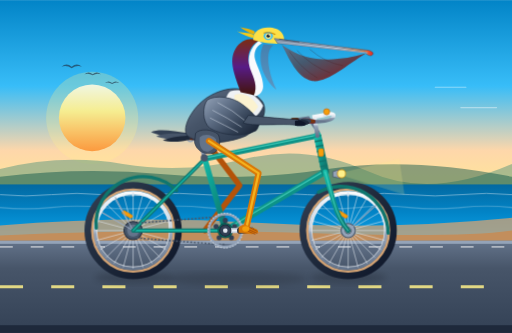
t = 0.00 s
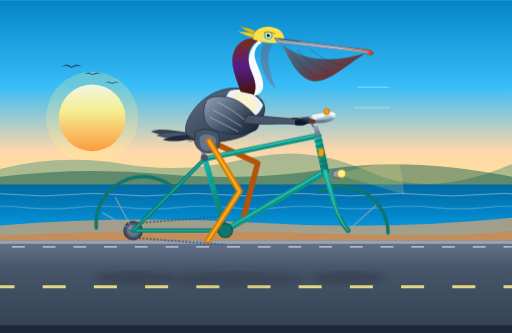
t = 0.67 s
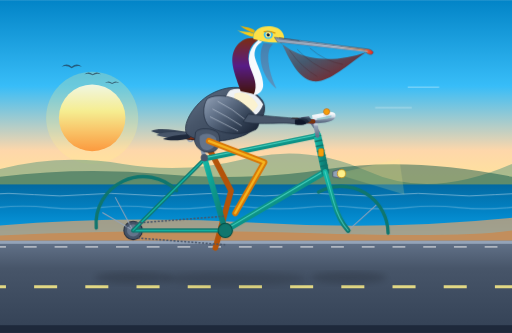
t = 1.33 s
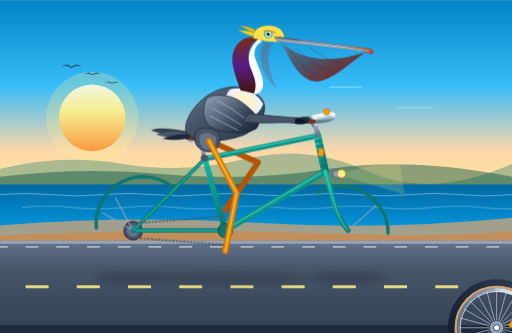
t = 2.00 s
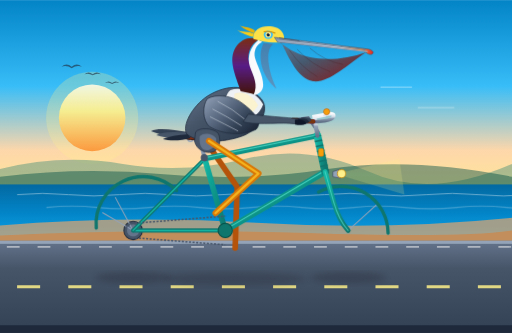
t = 2.67 s
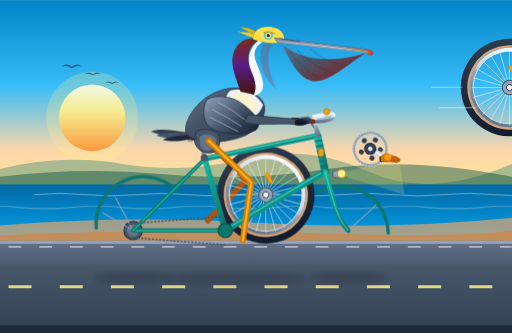
t = 3.33 s

The animated SVG that drew these frames (rendered in a browser with its animation timeline set to each time). Animation: 21 SMIL elements (animate=11,animateTransform=10); one cycle of 4.00 s, repeats indefinitely.

<svg xmlns="http://www.w3.org/2000/svg" viewBox="0 0 1000 650" width="100%" height="100%">
  <defs>
    <!-- Sky & Ocean Gradients -->
    <linearGradient id="skyGrad" x1="0%" y1="0%" x2="0%" y2="100%">
      <stop offset="0%" stop-color="#0284c7"/>
      <stop offset="40%" stop-color="#38bdf8"/>
      <stop offset="70%" stop-color="#fed7aa"/>
      <stop offset="100%" stop-color="#fef08a"/>
    </linearGradient>

    <linearGradient id="sunGrad" x1="0%" y1="0%" x2="0%" y2="100%">
      <stop offset="0%" stop-color="#ffffff"/>
      <stop offset="40%" stop-color="#fef08a"/>
      <stop offset="100%" stop-color="#f97316"/>
    </linearGradient>

    <linearGradient id="oceanGrad" x1="0%" y1="0%" x2="0%" y2="100%">
      <stop offset="0%" stop-color="#0369a1"/>
      <stop offset="50%" stop-color="#0284c7"/>
      <stop offset="100%" stop-color="#0ea5e9"/>
    </linearGradient>

    <linearGradient id="roadGrad" x1="0%" y1="0%" x2="0%" y2="100%">
      <stop offset="0%" stop-color="#64748b"/>
      <stop offset="30%" stop-color="#475569"/>
      <stop offset="100%" stop-color="#334155"/>
    </linearGradient>

    <!-- Bicycle Frame Teal Gradient -->
    <linearGradient id="frameGrad" x1="0%" y1="0%" x2="100%" y2="100%">
      <stop offset="0%" stop-color="#14b8a6"/>
      <stop offset="50%" stop-color="#0d9488"/>
      <stop offset="100%" stop-color="#0f766e"/>
    </linearGradient>

    <linearGradient id="chromeGrad" x1="0%" y1="0%" x2="0%" y2="100%">
      <stop offset="0%" stop-color="#f8fafc"/>
      <stop offset="45%" stop-color="#cbd5e1"/>
      <stop offset="55%" stop-color="#94a3b8"/>
      <stop offset="100%" stop-color="#64748b"/>
    </linearGradient>

    <!-- Leather Saddle Gradient -->
    <linearGradient id="leatherGrad" x1="0%" y1="0%" x2="100%" y2="50%">
      <stop offset="0%" stop-color="#9a3412"/>
      <stop offset="60%" stop-color="#7c2d12"/>
      <stop offset="100%" stop-color="#431407"/>
    </linearGradient>

    <!-- Pelican Plumage & Pouch Gradients -->
    <linearGradient id="pouchGrad" x1="0%" y1="0%" x2="100%" y2="100%">
      <stop offset="0%" stop-color="#64748b"/>
      <stop offset="40%" stop-color="#475569"/>
      <stop offset="85%" stop-color="#7f1d1d"/>
      <stop offset="100%" stop-color="#991b1b"/>
    </linearGradient>

    <linearGradient id="beakGrad" x1="0%" y1="0%" x2="100%" y2="0%">
      <stop offset="0%" stop-color="#94a3b8"/>
      <stop offset="65%" stop-color="#cbd5e1"/>
      <stop offset="88%" stop-color="#fb923c"/>
      <stop offset="100%" stop-color="#dc2626"/>
    </linearGradient>

    <linearGradient id="neckChestnut" x1="0%" y1="0%" x2="0%" y2="100%">
      <stop offset="0%" stop-color="#7c2d12"/>
      <stop offset="50%" stop-color="#581c87"/>
      <stop offset="100%" stop-color="#431407"/>
    </linearGradient>

    <linearGradient id="pelicanBodyGrad" x1="0%" y1="0%" x2="100%" y2="100%">
      <stop offset="0%" stop-color="#64748b"/>
      <stop offset="40%" stop-color="#475569"/>
      <stop offset="80%" stop-color="#334155"/>
      <stop offset="100%" stop-color="#1e293b"/>
    </linearGradient>

    <linearGradient id="wingGrad" x1="0%" y1="0%" x2="100%" y2="80%">
      <stop offset="0%" stop-color="#94a3b8"/>
      <stop offset="35%" stop-color="#64748b"/>
      <stop offset="75%" stop-color="#334155"/>
      <stop offset="100%" stop-color="#1e293b"/>
    </linearGradient>

    <linearGradient id="tireGrad" x1="0%" y1="0%" x2="100%" y2="100%">
      <stop offset="0%" stop-color="#334155"/>
      <stop offset="50%" stop-color="#1e293b"/>
      <stop offset="100%" stop-color="#0f172a"/>
    </linearGradient>

    <!-- Drop Shadow Filter for Ground and Depth -->
    <filter id="shadowFilter" x="-10%" y="-10%" width="120%" height="130%">
      <feGaussianBlur stdDeviation="6" result="blur"/>
      <feColorMatrix type="matrix" values="0 0 0 0 0   0 0 0 0 0   0 0 0 0 0  0 0 0 0.35 0"/>
    </filter>
  </defs>

  <style><![CDATA[
    .wheel-rotate-rear {
      transform-origin: 260px 450px;
    }
    .wheel-rotate-front {
      transform-origin: 680px 450px;
    }
    .crank-rotate {
      transform-origin: 440px 450px;
    }
    .pedal-counter {
      transform-origin: 480px 450px;
    }
    .pedal-counter-left {
      transform-origin: 400px 450px;
    }
  ]]></style>

  <!-- ================= BACKGROUND SCENERY ================= -->
  <!-- Sky -->
  <rect x="0" y="0" width="1000" height="420" fill="url(#skyGrad)"/>

  <!-- Sun -->
  <circle cx="180" cy="230" r="65" fill="url(#sunGrad)" opacity="0.9"/>
  <circle cx="180" cy="230" r="90" fill="#fef08a" opacity="0.25"/>

  <!-- Coastal Bluffs / Headlands (California Coast) -->
  <path d="M 0,330 Q 120,300 240,320 T 480,310 T 720,335 T 1000,320 L 1000,380 L 0,380 Z" fill="#0f766e" opacity="0.35"/>
  <path d="M 0,345 Q 160,325 320,340 T 640,330 T 1000,345 L 1000,390 L 0,390 Z" fill="#044e46" opacity="0.45"/>

  <!-- Distant Pelicans Gliding in V-Formation -->
  <g fill="#1e293b" opacity="0.6">
    <path d="M 120,130 Q 130,122 140,130 Q 150,122 160,130 Q 150,126 140,133 Q 130,126 120,130 Z"/>
    <path d="M 165,145 Q 173,138 181,145 Q 189,138 197,145 Q 189,142 181,147 Q 173,142 165,145 Z"/>
    <path d="M 205,162 Q 212,156 219,162 Q 226,156 233,162 Q 226,159 219,164 Q 212,159 205,162 Z"/>
  </g>

  <!-- Pacific Ocean -->
  <rect x="0" y="360" width="1000" height="110" fill="url(#oceanGrad)"/>
  
  <!-- Subtle Animated Waves -->
  <g stroke="#ffffff" stroke-width="1.8" fill="none" opacity="0.45">
    <path d="M -100,380 Q -50,375 0,380 T 100,380 T 200,380 T 300,380 T 400,380 T 500,380 T 600,380 T 700,380 T 800,380 T 900,380 T 1000,380 T 1100,380">
      <animateTransform attributeName="transform" type="translate" from="0 0" to="200 0" dur="4s" repeatCount="indefinite"/>
    </path>
    <path d="M -100,405 Q -50,400 0,405 T 100,405 T 200,405 T 300,405 T 400,405 T 500,405 T 600,405 T 700,405 T 800,405 T 900,405 T 1000,405 T 1100,405" stroke-width="2.2" opacity="0.6">
      <animateTransform attributeName="transform" type="translate" from="0 0" to="200 0" dur="2.8s" repeatCount="indefinite"/>
    </path>
  </g>

  <!-- Sand Dunes & Native Coastal Grass -->
  <path d="M 0,440 Q 250,420 500,435 T 1000,425 L 1000,470 L 0,470 Z" fill="#d4a373" opacity="0.75"/>
  <path d="M 0,460 Q 300,445 600,455 T 1000,450 L 1000,480 L 0,480 Z" fill="#c28e5c"/>

  <!-- Bike Path & Ground -->
  <rect x="0" y="470" width="1000" height="180" fill="url(#roadGrad)"/>
  <rect x="0" y="470" width="1000" height="6" fill="#94a3b8"/>
  <rect x="0" y="635" width="1000" height="15" fill="#1e293b"/>

  <!-- Moving Road Dashes (Gives authentic sense of forward velocity) -->
  <g>
    <line x1="0" y1="560" x2="1200" y2="560" stroke="#fef08a" stroke-width="6" stroke-dasharray="45 55" opacity="0.85">
      <animate attributeName="stroke-dashoffset" from="0" to="-200" dur="1.6s" repeatCount="indefinite"/>
    </line>
    <line x1="0" y1="482" x2="1200" y2="482" stroke="#ffffff" stroke-width="3" stroke-dasharray="25 35" opacity="0.5">
      <animate attributeName="stroke-dashoffset" from="0" to="-200" dur="1.6s" repeatCount="indefinite"/>
    </line>
  </g>

  <!-- Ground Shadows of Bicycle and Rider -->
  <ellipse cx="260" cy="542" rx="75" ry="12" fill="#0f172a" opacity="0.45" filter="url(#shadowFilter)"/>
  <ellipse cx="680" cy="542" rx="75" ry="12" fill="#0f172a" opacity="0.45" filter="url(#shadowFilter)"/>
  <ellipse cx="460" cy="544" rx="140" ry="14" fill="#0f172a" opacity="0.38" filter="url(#shadowFilter)"/>

  <!-- ================= BICYCLE (FAR SIDE COMPONENTS) ================= -->

  <!-- Left Pedal & Crank (180 degrees out of phase with right pedal) -->
  <g class="crank-rotate">
    <animateTransform attributeName="transform" type="rotate" from="180 440 450" to="540 440 450" dur="1.6s" repeatCount="indefinite"/>
    <!-- Far Crank Arm -->
    <line x1="440" y1="450" x2="480" y2="450" stroke="#64748b" stroke-width="8" stroke-linecap="round"/>
    <!-- Far Pedal Spindle & Platform (Counter-rotated so it remains horizontal) -->
    <g transform="translate(480, 450)">
      <animateTransform attributeName="transform" type="rotate" from="-180 0 0" to="-540 0 0" dur="1.6s" repeatCount="indefinite" additive="sum"/>
      <rect x="-14" y="-4" width="28" height="8" rx="2.5" fill="#1e293b"/>
      <rect x="-10" y="-1.5" width="20" height="3" rx="1" fill="#f59e0b" opacity="0.7"/>
      <!-- Far Pelican Foot (Darker tone for perspective depth) -->
      <path d="M -12,-3 C -10,-10 2,-11 7,-4 C 14,-3 21,-1 19,4 C 14,7 2,6 -12,3 Z" fill="#b45309"/>
      <path d="M 2,-4 L 17,2 M -2,-2 L 17,5" stroke="#78350f" stroke-width="1"/>
    </g>
  </g>

  <!-- Left (Far) Leg of Pelican: Kinematically Animated Synchronized to Pedaling -->
  <path id="pelican-leg-left" fill="none" stroke="#b45309" stroke-width="11" stroke-linecap="round" stroke-linejoin="round">
    <animate attributeName="d" dur="1.6s" repeatCount="indefinite" calcMode="linear"
      keyTimes="0; 0.0625; 0.125; 0.1875; 0.25; 0.3125; 0.375; 0.4375; 0.5; 0.5625; 0.625; 0.6875; 0.75; 0.8125; 0.875; 0.9375; 1"
      values="M 398,270 L 468,362 L 400,450;
              M 398,270 L 478,354 L 403,435;
              M 398,270 L 488,343 L 412,422;
              M 398,270 L 498,329 L 425,413;
              M 398,270 L 504,317 L 440,410;
              M 398,270 L 506,311 L 455,413;
              M 398,270 L 506,313 L 468,422;
              M 398,270 L 502,321 L 477,435;
              M 398,270 L 495,333 L 480,450;
              M 398,270 L 485,347 L 477,465;
              M 398,270 L 472,359 L 468,478;
              M 398,270 L 459,368 L 455,487;
              M 398,270 L 452,372 L 440,490;
              M 398,270 L 450,373 L 425,487;
              M 398,270 L 454,371 L 412,478;
              M 398,270 L 460,367 L 403,465;
              M 398,270 L 468,362 L 400,450"/>
  </path>

  <!-- Far Handlebar & Grip -->
  <path d="M 622,258 L 602,230 L 575,234" stroke="#64748b" stroke-width="6" stroke-linecap="round" fill="none"/>
  <rect x="568" y="230" width="16" height="8" rx="3" fill="#451a03"/>

  <!-- ================= BICYCLE WHEELS & FRAME ================= -->

  <!-- REAR WHEEL (Center: 260, 450 | Radius: 90 to ground at 540) -->
  <g id="rear-wheel" class="wheel-rotate-rear">
    <animateTransform attributeName="transform" type="rotate" from="0 260 450" to="360 260 450" dur="1.6s" repeatCount="indefinite"/>
    
    <!-- Outer Tire Rubber -->
    <circle cx="260" cy="450" r="88" fill="none" stroke="url(#tireGrad)" stroke-width="14"/>
    <!-- Classic Gumwall Sidewall -->
    <circle cx="260" cy="450" r="80" fill="none" stroke="#d4a373" stroke-width="4.5"/>
    <!-- Aluminum Double-wall Rim -->
    <circle cx="260" cy="450" r="74" fill="none" stroke="url(#chromeGrad)" stroke-width="7"/>
    <circle cx="260" cy="450" r="71" fill="none" stroke="#f8fafc" stroke-width="1.2"/>

    <!-- 24 Spokes (12 full diameter cross lines) -->
    <g stroke="#e2e8f0" stroke-width="1.3" opacity="0.85">
      <line x1="186" y1="450" x2="334" y2="450"/>
      <line x1="188.5" y1="430.8" x2="331.5" y2="469.2"/>
      <line x1="195.9" y1="413" x2="324.1" y2="487"/>
      <line x1="207.7" y1="397.7" x2="312.3" y2="502.3"/>
      <line x1="223" y1="385.9" x2="297" y2="514.1"/>
      <line x1="240.8" y1="378.5" x2="279.2" y2="521.5"/>
      <line x1="260" y1="376" x2="260" y2="524"/>
      <line x1="279.2" y1="378.5" x2="240.8" y2="521.5"/>
      <line x1="297" y1="385.9" x2="223" y2="514.1"/>
      <line x1="312.3" y1="397.7" x2="207.7" y2="502.3"/>
      <line x1="324.1" y1="413" x2="195.9" y2="487"/>
      <line x1="331.5" y1="430.8" x2="188.5" y2="469.2"/>
    </g>

    <!-- Spoke Reflector & Tire Valve -->
    <rect x="238" y="415" width="22" height="7" rx="3" fill="#f59e0b" stroke="#d97706" stroke-width="1" transform="rotate(30 249 418)"/>
    <rect x="258" y="375" width="3.5" height="8" rx="1" fill="#e2e8f0"/>

    <!-- Hub Shell & Axle -->
    <circle cx="260" cy="450" r="14" fill="#94a3b8" stroke="#475569" stroke-width="2"/>
    <circle cx="260" cy="450" r="6" fill="#f1f5f9" stroke="#1e293b" stroke-width="1.5"/>
  </g>

  <!-- FRONT WHEEL (Center: 680, 450 | Radius: 90 to ground at 540) -->
  <g id="front-wheel" class="wheel-rotate-front">
    <animateTransform attributeName="transform" type="rotate" from="0 680 450" to="360 680 450" dur="1.6s" repeatCount="indefinite"/>

    <!-- Outer Tire Rubber -->
    <circle cx="680" cy="450" r="88" fill="none" stroke="url(#tireGrad)" stroke-width="14"/>
    <!-- Classic Gumwall Sidewall -->
    <circle cx="680" cy="450" r="80" fill="none" stroke="#d4a373" stroke-width="4.5"/>
    <!-- Aluminum Double-wall Rim -->
    <circle cx="680" cy="450" r="74" fill="none" stroke="url(#chromeGrad)" stroke-width="7"/>
    <circle cx="680" cy="450" r="71" fill="none" stroke="#f8fafc" stroke-width="1.2"/>

    <!-- 24 Spokes (12 full diameter cross lines) -->
    <g stroke="#e2e8f0" stroke-width="1.3" opacity="0.85">
      <line x1="606" y1="450" x2="754" y2="450"/>
      <line x1="608.5" y1="430.8" x2="751.5" y2="469.2"/>
      <line x1="615.9" y1="413" x2="744.1" y2="487"/>
      <line x1="627.7" y1="397.7" x2="732.3" y2="502.3"/>
      <line x1="643" y1="385.9" x2="717" y2="514.1"/>
      <line x1="660.8" y1="378.5" x2="699.2" y2="521.5"/>
      <line x1="680" y1="376" x2="680" y2="524"/>
      <line x1="699.2" y1="378.5" x2="660.8" y2="521.5"/>
      <line x1="717" y1="385.9" x2="643" y2="514.1"/>
      <line x1="732.3" y1="397.7" x2="627.7" y2="502.3"/>
      <line x1="744.1" y1="413" x2="615.9" y2="487"/>
      <line x1="751.5" y1="430.8" x2="608.5" y2="469.2"/>
    </g>

    <!-- Spoke Reflector & Tire Valve -->
    <rect x="658" y="415" width="22" height="7" rx="3" fill="#f59e0b" stroke="#d97706" stroke-width="1" transform="rotate(30 669 418)"/>
    <rect x="678" y="375" width="3.5" height="8" rx="1" fill="#e2e8f0"/>

    <!-- Hub Shell & Axle -->
    <circle cx="680" cy="450" r="14" fill="#94a3b8" stroke="#475569" stroke-width="2"/>
    <circle cx="680" cy="450" r="6" fill="#f1f5f9" stroke="#1e293b" stroke-width="1.5"/>
  </g>

  <!-- Rear Wheel Cog / Cassette -->
  <circle cx="260" cy="450" r="18" fill="#475569" stroke="#1e293b" stroke-width="2"/>
  <circle cx="260" cy="450" r="12" fill="#64748b"/>

  <!-- Rear Mudguard / Fender -->
  <path d="M 188,445 A 92 92 0 0 1 345,372" fill="none" stroke="#0f766e" stroke-width="6.5" stroke-linecap="round"/>
  <line x1="260" y1="450" x2="200" y2="415" stroke="#94a3b8" stroke-width="2"/>
  <line x1="260" y1="450" x2="225" y2="385" stroke="#94a3b8" stroke-width="2"/>

  <!-- Front Mudguard / Fender -->
  <path d="M 622,375 A 92 92 0 0 1 758,455" fill="none" stroke="#0f766e" stroke-width="6.5" stroke-linecap="round"/>
  <line x1="680" y1="450" x2="735" y2="400" stroke="#94a3b8" stroke-width="2"/>

  <!-- BICYCLE FRAME TUBING -->
  <!-- Chainstay (Rear Axle 260,450 to BB 440,450) -->
  <line x1="260" y1="450" x2="440" y2="450" stroke="#0f766e" stroke-width="8" stroke-linecap="round"/>
  <line x1="260" y1="450" x2="440" y2="450" stroke="#14b8a6" stroke-width="3" stroke-linecap="round"/>

  <!-- Seatstay (Rear Axle 260,450 to Seat Cluster 400,310) -->
  <line x1="260" y1="450" x2="400" y2="310" stroke="#0f766e" stroke-width="7.5" stroke-linecap="round"/>
  <line x1="260" y1="450" x2="400" y2="310" stroke="#14b8a6" stroke-width="2.5" stroke-linecap="round"/>

  <!-- Seat Tube (Bottom Bracket 440,450 to Seat Cluster 400,310) -->
  <line x1="440" y1="450" x2="400" y2="310" stroke="url(#frameGrad)" stroke-width="11" stroke-linecap="round"/>

  <!-- Down Tube (Bottom Bracket 440,450 to Head Tube Bottom 635,335) -->
  <line x1="440" y1="450" x2="635" y2="335" stroke="url(#frameGrad)" stroke-width="12" stroke-linecap="round"/>
  <line x1="444" y1="446" x2="633" y2="334" stroke="#5eead4" stroke-width="2" opacity="0.7"/>

  <!-- Top Tube (Seat Cluster 400,310 to Head Tube Top 620,265) -->
  <line x1="400" y1="310" x2="620" y2="265" stroke="url(#frameGrad)" stroke-width="10.5" stroke-linecap="round"/>
  <line x1="400" y1="308" x2="620" y2="263" stroke="#5eead4" stroke-width="2" opacity="0.7"/>

  <!-- Head Tube (635,335 to 620,265) -->
  <line x1="635" y1="335" x2="620" y2="265" stroke="url(#frameGrad)" stroke-width="15" stroke-linecap="round"/>
  <line x1="635" y1="335" x2="620" y2="265" stroke="#0f766e" stroke-width="15" stroke-dasharray="3 7"/>
  <rect x="622" y="290" width="10" height="15" rx="3" fill="#f59e0b" stroke="#d97706" stroke-width="1"/>

  <!-- Front Fork (Head Tube 635,335 down curving to Front Axle 680,450) -->
  <path d="M 635,335 L 652,395 Q 662,430 680,450" fill="none" stroke="url(#frameGrad)" stroke-width="9.5" stroke-linecap="round"/>
  <path d="M 635,335 L 652,395 Q 662,430 680,450" fill="none" stroke="#5eead4" stroke-width="2" stroke-linecap="round" opacity="0.6"/>

  <!-- Retro Headlight Mounted on Fork -->
  <path d="M 650,335 L 665,330 L 665,348 L 650,345 Z" fill="#94a3b8" stroke="#475569" stroke-width="1.5"/>
  <circle cx="667" cy="339" r="8" fill="#fef08a" stroke="#ca8a04" stroke-width="1.5"/>
  <!-- Gentle Beam Glow -->
  <polygon points="675,335 780,310 790,380 675,345" fill="#fef08a" opacity="0.18"/>

  <!-- Seatpost & Sprung Vintage Leather Saddle -->
  <line x1="400" y1="310" x2="392" y2="278" stroke="url(#chromeGrad)" stroke-width="8"/>
  <circle cx="399" cy="308" r="7" fill="#475569"/>

  <!-- Saddle Chromed Rails & Coil Springs -->
  <path d="M 368,272 Q 374,260 380,272 T 392,272" fill="none" stroke="#cbd5e1" stroke-width="2.5"/>
  <circle cx="372" cy="271" r="5" fill="none" stroke="#94a3b8" stroke-width="2.5"/>
  <circle cx="384" cy="271" r="5" fill="none" stroke="#94a3b8" stroke-width="2.5"/>
  
  <!-- Saddle Body (Classic Brooks-style leather touring saddle) -->
  <path d="M 358,266 C 362,254 390,256 405,260 C 420,264 434,268 432,272 C 430,275 420,274 402,273 C 380,272 360,275 358,266 Z" fill="url(#leatherGrad)" stroke="#270a03" stroke-width="1.5"/>
  <!-- Saddle Copper Rivets -->
  <circle cx="364" cy="265" r="1.5" fill="#f59e0b"/>
  <circle cx="372" cy="264" r="1.5" fill="#f59e0b"/>
  <circle cx="380" cy="264" r="1.5" fill="#f59e0b"/>

  <!-- Stem & Handlebars -->
  <path d="M 620,265 L 614,228 L 634,224" fill="none" stroke="url(#chromeGrad)" stroke-width="8" stroke-linecap="round"/>
  <!-- Swept-back Cruiser Handlebar -->
  <path d="M 634,224 C 648,220 656,222 650,230 C 642,238 610,238 595,236" fill="none" stroke="url(#chromeGrad)" stroke-width="7" stroke-linecap="round"/>
  <!-- Handlebar Leather Grip -->
  <path d="M 612,237 L 594,236" stroke="#581c87" stroke-width="8.5" stroke-linecap="round"/>
  <path d="M 612,237 L 594,236" stroke="#78350f" stroke-width="8" stroke-linecap="round"/>
  <!-- Brass Bell -->
  <circle cx="638" cy="218" r="6" fill="#f59e0b" stroke="#b45309" stroke-width="1"/>

  <!-- Bicycle Chain & Drive System -->
  <!-- Animated Rolling Chain (Dashoffset trick simulates link movement) -->
  <path d="M 440,422 L 260,436 A 14 14 0 0 0 260,464 L 440,478" fill="none" stroke="#475569" stroke-width="3" stroke-dasharray="4 3">
    <animate attributeName="stroke-dashoffset" from="0" to="-28" dur="0.4s" repeatCount="indefinite"/>
  </path>

  <!-- Front Chainring (Spindle Center: 440, 450) -->
  <g class="crank-rotate">
    <animateTransform attributeName="transform" type="rotate" from="0 440 450" to="360 440 450" dur="1.6s" repeatCount="indefinite"/>
    <!-- Large Chainring with Cutouts -->
    <circle cx="440" cy="450" r="32" fill="none" stroke="#94a3b8" stroke-width="5"/>
    <circle cx="440" cy="450" r="34" fill="none" stroke="#cbd5e1" stroke-width="2" stroke-dasharray="3 3"/>
    <circle cx="440" cy="430" r="5" fill="#334155"/>
    <circle cx="458" cy="442" r="5" fill="#334155"/>
    <circle cx="452" cy="464" r="5" fill="#334155"/>
    <circle cx="428" cy="464" r="5" fill="#334155"/>
    <circle cx="422" cy="442" r="5" fill="#334155"/>
  </g>

  <!-- Bottom Bracket Shell -->
  <circle cx="440" cy="450" r="14" fill="#0f766e" stroke="#044e46" stroke-width="2"/>

  <!-- ================= THE CALIFORNIA BROWN PELICAN ================= -->
  <!-- Bobbing Motion Group: Body moves naturally with pedaling cadence -->
  <g id="pelican-body-group">
    <animateTransform attributeName="transform" type="translate"
      values="0,0; 0,-3.5; 0,0; 0,-3.5; 0,0"
      keyTimes="0; 0.25; 0.5; 0.75; 1"
      dur="1.6s" repeatCount="indefinite" additive="sum"/>

    <!-- Tail Feathers (Extending behind saddle) -->
    <g id="pelican-tail">
      <path d="M 368,260 C 340,256 310,250 295,258 C 310,265 335,270 365,268 Z" fill="#334155"/>
      <path d="M 370,262 C 345,260 320,258 305,266 C 322,272 345,274 372,270 Z" fill="#475569"/>
      <path d="M 368,264 C 348,266 328,268 318,274 C 332,278 355,277 372,272 Z" fill="#1e293b"/>
    </g>

    <!-- Main Torso / Body -->
    <!-- Rump, Back, Flanks, and Chest -->
    <path d="M 365,264 C 355,248 375,210 405,190 C 445,165 485,168 510,195 C 525,212 515,245 480,265 C 445,280 390,285 365,264 Z" fill="url(#pelicanBodyGrad)" stroke="#1e293b" stroke-width="1.5"/>

    <!-- Fluffy Breast & Plumage Highlights -->
    <path d="M 450,178 C 475,170 502,185 514,206 C 506,228 480,248 450,242 C 430,238 435,190 450,178 Z" fill="#f8fafc" opacity="0.95"/>
    <path d="M 458,185 C 475,178 495,190 504,208 C 496,222 478,235 456,230 Z" fill="#fef3c7" opacity="0.8"/>

    <!-- S-Curved Neck (Signature California Brown Pelican trait) -->
    <!-- Hindneck / Nape: Rich dark chestnut brown -->
    <path d="M 470,180 C 460,150 445,120 460,95 C 472,76 492,72 505,80 C 492,86 480,105 488,128 C 494,145 506,165 498,186 Z" fill="url(#neckChestnut)"/>

    <!-- Foreneck & White Lateral Neck Stripe -->
    <path d="M 505,80 C 490,92 482,112 488,132 C 495,152 505,168 495,188 C 504,188 514,180 514,168 C 514,150 502,130 498,115 C 495,102 500,90 512,84 Z" fill="#f8fafc"/>

    <!-- Throat Pouch Attachment Base -->
    <path d="M 515,86 C 508,98 506,120 515,142 C 522,158 532,170 540,175 C 532,160 524,135 524,115 C 524,100 528,92 534,88 Z" fill="#b91c1c" opacity="0.25"/>

    <!-- Pelican Head -->
    <!-- Crown: Straw-yellow patch of breeding adult -->
    <path d="M 495,78 C 492,62 510,50 532,54 C 550,57 558,70 554,84 C 542,86 525,85 510,82 Z" fill="#fde047"/>
    <!-- Occipital Crest Feathers (Fluttering in the wind) -->
    <path d="M 496,68 C 485,62 472,66 462,60 C 474,68 486,72 494,74 Z" fill="#facc15"/>
    <path d="M 498,62 C 488,54 476,56 468,52 C 478,60 488,64 496,67 Z" fill="#eab308"/>

    <!-- Eye Area: Bare sky-blue orbital skin & pale eye -->
    <ellipse cx="524" cy="70" rx="9" ry="8" fill="#38bdf8"/>
    <circle cx="524" cy="70" r="5.5" fill="#fef08a"/>
    <circle cx="524" cy="70" r="3.2" fill="#0f172a"/>
    <circle cx="526" cy="68" r="1.2" fill="#ffffff"/>

    <!-- Giant Bill & Distinctive Throat (Gular) Pouch -->
    <!-- The Huge Expandable Gular Pouch -->
    <g id="pelican-pouch">
      <!-- Subtle wind flutter of elastic pouch -->
      <path d="M 548,82 C 565,115 580,152 610,158 C 640,162 675,128 715,104 C 670,118 615,122 575,102 C 555,92 546,84 544,82 Z" fill="url(#pouchGrad)" opacity="0.95">
        <animate attributeName="d" dur="0.8s" repeatCount="indefinite"
          values="M 548,82 C 565,115 580,152 610,158 C 640,162 675,128 715,104 C 670,118 615,122 575,102 C 555,92 546,84 544,82 Z;
                  M 548,82 C 565,118 582,156 612,162 C 642,166 678,130 715,104 C 670,121 615,125 575,104 C 555,93 546,84 544,82 Z;
                  M 548,82 C 565,115 580,152 610,158 C 640,162 675,128 715,104 C 670,118 615,122 575,102 C 555,92 546,84 544,82 Z"/>
      </path>
      <!-- Pouch Fine Elastic Striations -->
      <path d="M 565,100 Q 590,135 620,152 M 580,98 Q 610,130 645,142 M 605,96 Q 635,122 670,128" stroke="#450a0a" stroke-width="1" fill="none" opacity="0.45"/>
    </g>

    <!-- Upper Mandible (Long bill with terminal hook/nail) -->
    <path d="M 536,75 L 720,98 C 728,100 732,105 726,108 C 720,110 715,104 712,102 L 542,84 Z" fill="url(#beakGrad)" stroke="#475569" stroke-width="1.2"/>
    <!-- Maxilla Central Ridge Line & Nostril Groove -->
    <path d="M 540,78 L 714,99" stroke="#64748b" stroke-width="1.5" fill="none"/>
    <path d="M 545,76 L 585,82" stroke="#334155" stroke-width="1.2" fill="none"/>

    <!-- Lower Mandible (Slender bony ramus supporting pouch) -->
    <path d="M 544,83 L 718,103" stroke="#94a3b8" stroke-width="2.5" fill="none"/>

    <!-- Jaunty Feather Tuft / Brow Expression -->
    <path d="M 515,64 Q 528,62 538,67" stroke="#ca8a04" stroke-width="2" fill="none"/>

    <!-- Folded Wing (Acting as arm gripping handlebar) -->
    <g id="pelican-wing">
      <!-- Upper Wing Coverts -->
      <path d="M 405,195 C 420,185 455,188 475,205 C 495,220 515,240 500,255 C 475,268 435,265 410,250 C 395,238 395,208 405,195 Z" fill="url(#wingGrad)" stroke="#1e293b" stroke-width="1.2"/>
      
      <!-- Wing Scapular & Greater Covert Feather Layers -->
      <path d="M 425,200 Q 455,215 478,235 M 415,215 Q 445,230 472,248 M 410,230 Q 440,245 465,258" stroke="#cbd5e1" stroke-width="1.5" fill="none" opacity="0.7"/>

      <!-- Forewing Extension Reaching to Handlebar Grip (Grasping like hands) -->
      <path d="M 485,225 C 515,228 555,232 590,234 C 598,235 604,238 600,242 C 592,246 580,244 565,243 C 535,242 495,246 475,240 Z" fill="#475569" stroke="#1e293b" stroke-width="1.2"/>
      <!-- Primary Feather Tips Wrapping Handlebar Grip -->
      <path d="M 588,232 C 596,230 606,231 608,236 C 606,242 598,243 590,243 Z" fill="#334155"/>
      <path d="M 582,234 C 590,232 602,234 604,240 C 600,244 590,245 582,244 Z" fill="#1e293b"/>
      <path d="M 576,236 C 584,234 596,237 598,243 C 594,246 585,247 576,245 Z" fill="#0f172a"/>
    </g>

    <!-- Thigh Plumage / Feather Trousers (Covering hip joint 408, 275) -->
    <path d="M 382,260 C 390,250 415,252 426,262 C 432,274 430,292 418,298 C 402,304 384,295 380,278 Z" fill="#475569" stroke="#1e293b" stroke-width="1.2"/>
    <path d="M 390,268 C 398,260 415,262 422,272 C 424,282 418,292 408,295 C 396,298 388,288 390,268 Z" fill="#64748b"/>
  </g>

  <!-- ================= BICYCLE (NEAR SIDE COMPONENTS) ================= -->

  <!-- RIGHT (NEAR) LEG: Mathematically synchronized to crank revolution -->
  <!-- Main Leg Bone & Joints (Hip 408,275 -> Knee -> Ankle/Pedal Spindle) -->
  <path id="pelican-leg-right" fill="none" stroke="#d97706" stroke-width="12" stroke-linecap="round" stroke-linejoin="round">
    <animate attributeName="d" dur="1.6s" repeatCount="indefinite" calcMode="linear"
      keyTimes="0; 0.0625; 0.125; 0.1875; 0.25; 0.3125; 0.375; 0.4375; 0.5; 0.5625; 0.625; 0.6875; 0.75; 0.8125; 0.875; 0.9375; 1"
      values="M 408,275 L 505,338 L 480,450;
              M 408,275 L 495,352 L 477,465;
              M 408,275 L 482,364 L 468,478;
              M 408,275 L 469,373 L 455,487;
              M 408,275 L 462,377 L 440,490;
              M 408,275 L 460,378 L 425,487;
              M 408,275 L 464,376 L 412,478;
              M 408,275 L 470,372 L 403,465;
              M 408,275 L 478,367 L 400,450;
              M 408,275 L 488,359 L 403,435;
              M 408,275 L 498,348 L 412,422;
              M 408,275 L 508,334 L 425,413;
              M 408,275 L 514,322 L 440,410;
              M 408,275 L 516,316 L 455,413;
              M 408,275 L 516,318 L 468,422;
              M 408,275 L 512,326 L 477,435;
              M 408,275 L 505,338 L 480,450"/>
  </path>

  <!-- Leg Muscle Highlight for Dimension -->
  <path id="pelican-leg-right-highlight" fill="none" stroke="#fbbf24" stroke-width="4.5" stroke-linecap="round" stroke-linejoin="round" opacity="0.85">
    <animate attributeName="d" dur="1.6s" repeatCount="indefinite" calcMode="linear"
      keyTimes="0; 0.0625; 0.125; 0.1875; 0.25; 0.3125; 0.375; 0.4375; 0.5; 0.5625; 0.625; 0.6875; 0.75; 0.8125; 0.875; 0.9375; 1"
      values="M 408,275 L 505,338 L 480,450;
              M 408,275 L 495,352 L 477,465;
              M 408,275 L 482,364 L 468,478;
              M 408,275 L 469,373 L 455,487;
              M 408,275 L 462,377 L 440,490;
              M 408,275 L 460,378 L 425,487;
              M 408,275 L 464,376 L 412,478;
              M 408,275 L 470,372 L 403,465;
              M 408,275 L 478,367 L 400,450;
              M 408,275 L 488,359 L 403,435;
              M 408,275 L 498,348 L 412,422;
              M 408,275 L 508,334 L 425,413;
              M 408,275 L 514,322 L 440,410;
              M 408,275 L 516,316 L 455,413;
              M 408,275 L 516,318 L 468,422;
              M 408,275 L 512,326 L 477,435;
              M 408,275 L 505,338 L 480,450"/>
  </path>

  <!-- Right (Near) Crank Arm, Spindle, and Pedal Assembly -->
  <!-- Revolved continuously around bottom bracket (440, 450) -->
  <g class="crank-rotate">
    <animateTransform attributeName="transform" type="rotate" from="0 440 450" to="360 440 450" dur="1.6s" repeatCount="indefinite"/>
    
    <!-- Heavy-Duty Polished Alloy Crank Arm -->
    <line x1="440" y1="450" x2="480" y2="450" stroke="#cbd5e1" stroke-width="10" stroke-linecap="round"/>
    <line x1="440" y1="450" x2="480" y2="450" stroke="#f8fafc" stroke-width="3" stroke-linecap="round"/>
    
    <!-- Central Bottom Bracket Spindle Cap -->
    <circle cx="440" cy="450" r="11" fill="#334155" stroke="#1e293b" stroke-width="2"/>
    <circle cx="440" cy="450" r="4.5" fill="#e2e8f0"/>

    <!-- Right Pedal & Foot Assembly (Located at 480, 450 in revolving frame) -->
    <g transform="translate(480, 450)">
      <!-- Counter-rotation keeps pedal platform and foot horizontal -->
      <animateTransform attributeName="transform" type="rotate" from="0 0 0" to="-360 0 0" dur="1.6s" repeatCount="indefinite" additive="sum"/>
      
      <!-- Pedal Spindle Pivot -->
      <circle cx="0" cy="0" r="5" fill="#64748b"/>

      <!-- Pedal Platform Body -->
      <rect x="-16" y="-5" width="32" height="10" rx="3" fill="#1e293b" stroke="#0f172a" stroke-width="1.5"/>
      <!-- Amber Pedal Safety Reflector -->
      <rect x="-12" y="-2" width="24" height="4" rx="1.5" fill="#f59e0b"/>

      <!-- Large Totipalmate Webbed Foot of the Pelican (Firmly on pedal!) -->
      <path d="M -14,-4 C -12,-12 2,-14 9,-6 C 18,-5 26,-2 24,4 C 20,8 4,7 -14,4 Z" fill="#d97706"/>
      <!-- Webbing Struts & Claws Clamping the Pedal -->
      <path d="M 8,-6 L 22,1 M 3,-3 L 22,5 M -3,-2 L 18,7" stroke="#92400e" stroke-width="1.4" stroke-linecap="round"/>
      <!-- Ankle Joint Swell merging seamlessly into the animated leg -->
      <ellipse cx="0" cy="-3.5" rx="7" ry="5.5" fill="#f59e0b"/>
    </g>
  </g>

  <!-- Foreground Highlights: Coastal Breeze & Speed Accents -->
  <g stroke="#ffffff" stroke-width="2" stroke-linecap="round" opacity="0.4">
    <line x1="750" y1="210" x2="820" y2="210">
      <animate attributeName="x1" from="900" to="650" dur="0.8s" repeatCount="indefinite"/>
      <animate attributeName="x2" from="970" to="720" dur="0.8s" repeatCount="indefinite"/>
    </line>
    <line x1="680" y1="170" x2="740" y2="170">
      <animate attributeName="x1" from="850" to="600" dur="1.1s" repeatCount="indefinite"/>
      <animate attributeName="x2" from="910" to="660" dur="1.1s" repeatCount="indefinite"/>
    </line>
  </g>
</svg>
